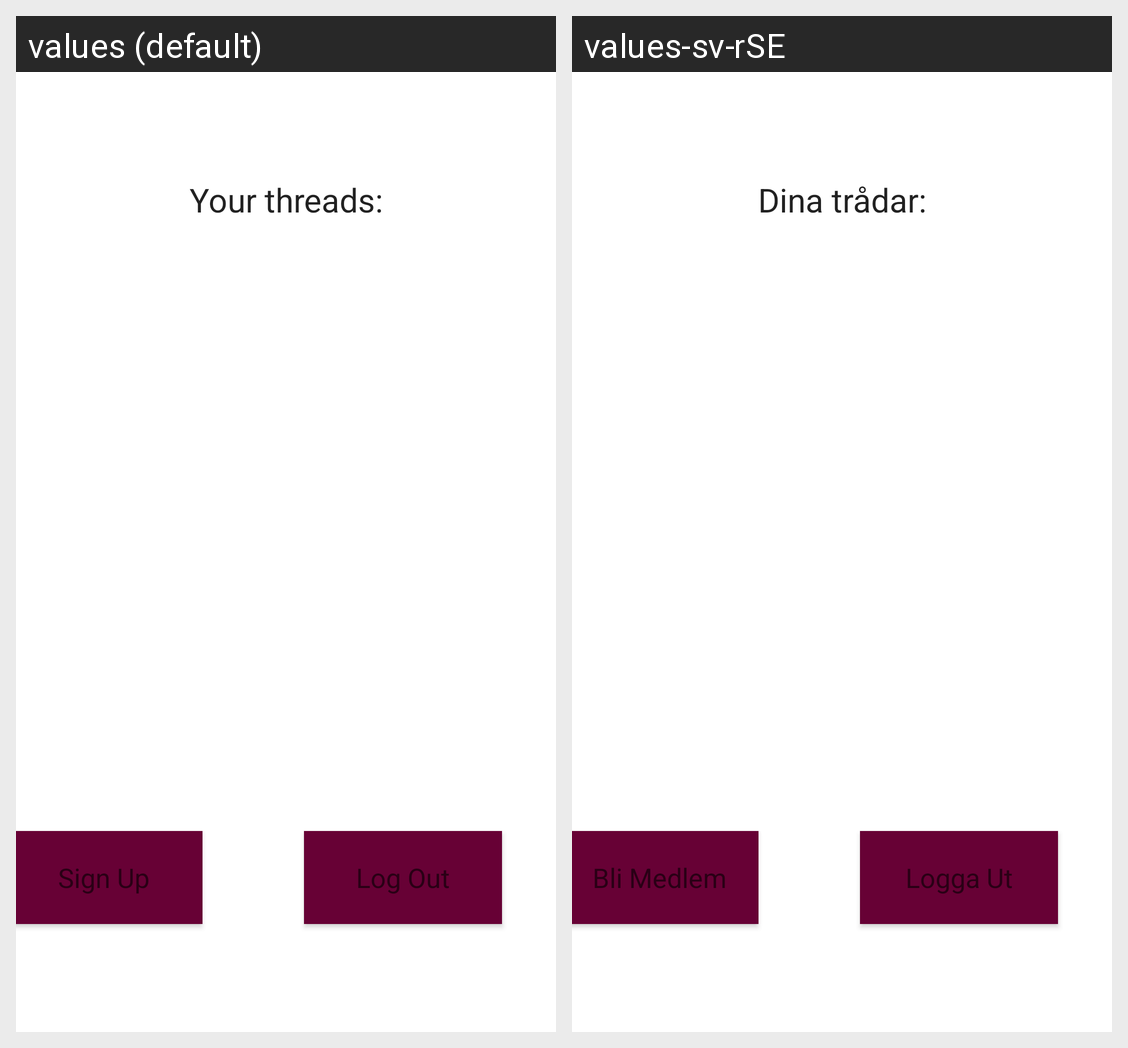

The Android screen above is rendered under two locales of the same app. Produce the string resources it draws, with the default and per-locale values.
Android screen res/layout/fragment_account.xml rendered under 2 locales, left to right: values (default), values-sv-rSE. Device: Nexus 5 (rendered at 1080×1920; each locale shown at half size, 540×960, under a caption strip naming it); theme Theme.StudyAssist.
Strings drawn on this screen, with the default value and each locale's value (text and hints the layout hard-codes, and strings that could not be matched under every locale, appear in the picture but are not listed):

text_log_out
  values: Log Out
  values-sv-rSE: Logga Ut

text_sign_up
  values: Sign Up
  values-sv-rSE: Bli Medlem

text_your_threads
  values: Your threads:
  values-sv-rSE: Dina trådar:
